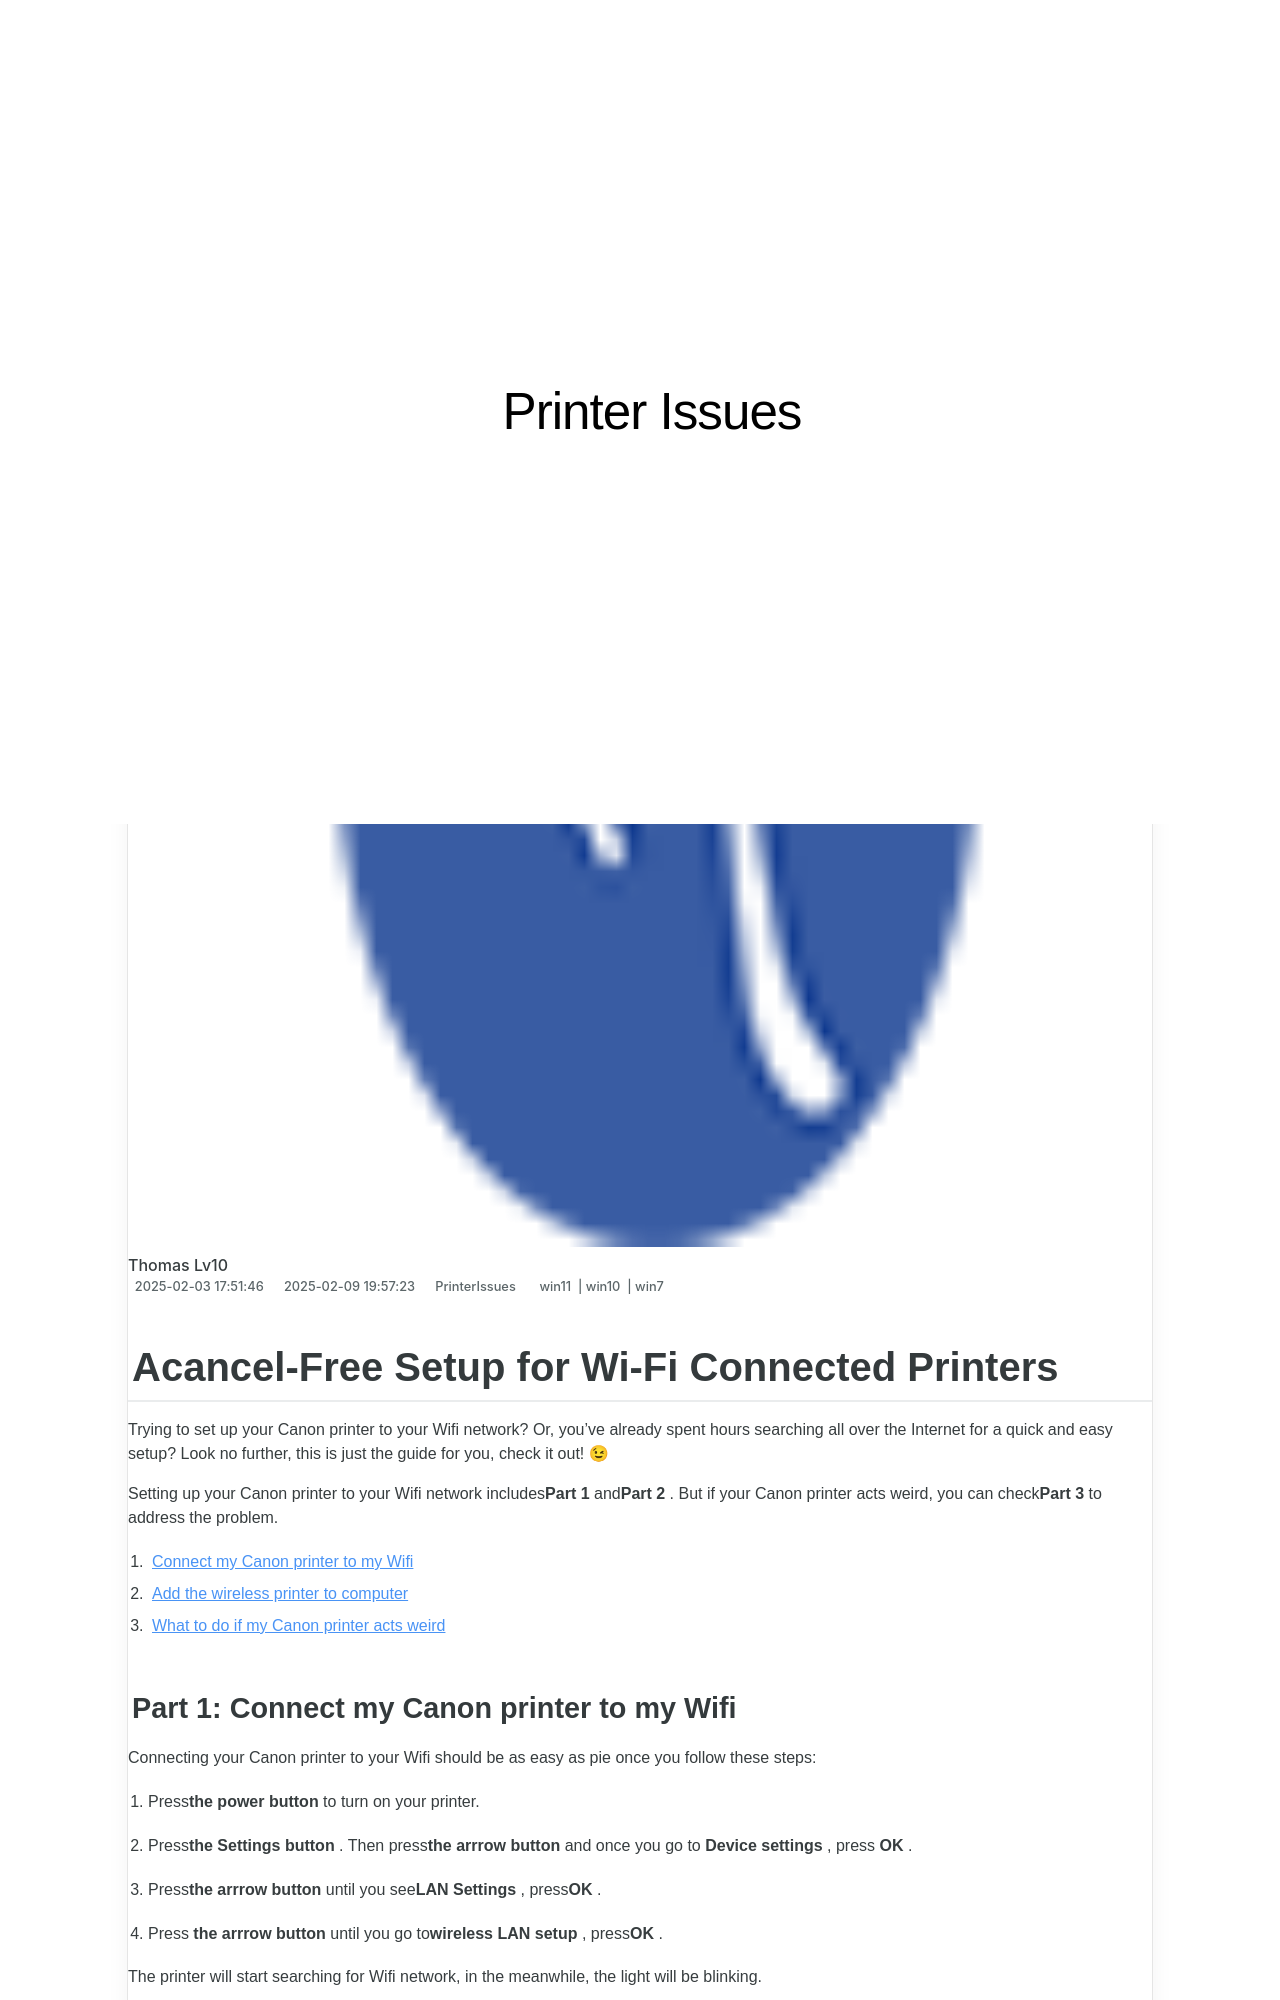

repository: techidaily/site-printer-issues · page: acancel-free-setup-for-wi-fi-connected-printers/index.html · generator: jekyll

---
title: Acancel-Free Setup for Wi-Fi Connected Printers
date: 2025-02-03T17:51:46.994Z
updated: 2025-02-09T19:57:23.663Z
tags:
  - win11
  - win10
  - win7
categories:
  - PrinterIssues
description: This Article Describes Acancel-Free Setup for Wi-Fi Connected Printers
excerpt: This Article Describes Acancel-Free Setup for Wi-Fi Connected Printers
keywords: Wi-Fi Printing,Easy Wi-Fi Printer Setup,Networked Printers,Print Management Software,Wireless Printer Configuration,Guided Print Setup,Remote Printer Access
thumbnail: https://thmb.techidaily.com/07ca320cf616365de8ad632002d02eea2e2a464ff75322d1f48a2d2f5ab495fd.jpg
---

## Acancel-Free Setup for Wi-Fi Connected Printers

 Trying to set up your Canon printer to your Wifi network? Or, you’ve already spent hours searching all over the Internet for a quick and easy setup? Look no further, this is just the guide for you, check it out! 😉

 Setting up your Canon printer to your Wifi network includes**Part 1** and**Part 2** . But if your Canon printer acts weird, you can check**Part 3** to address the problem.

1. [Connect my Canon printer to my Wifi](#P1)
2. [Add the wireless printer to computer](#P2)
3. [What to do if my Canon printer acts weird](#P3)
